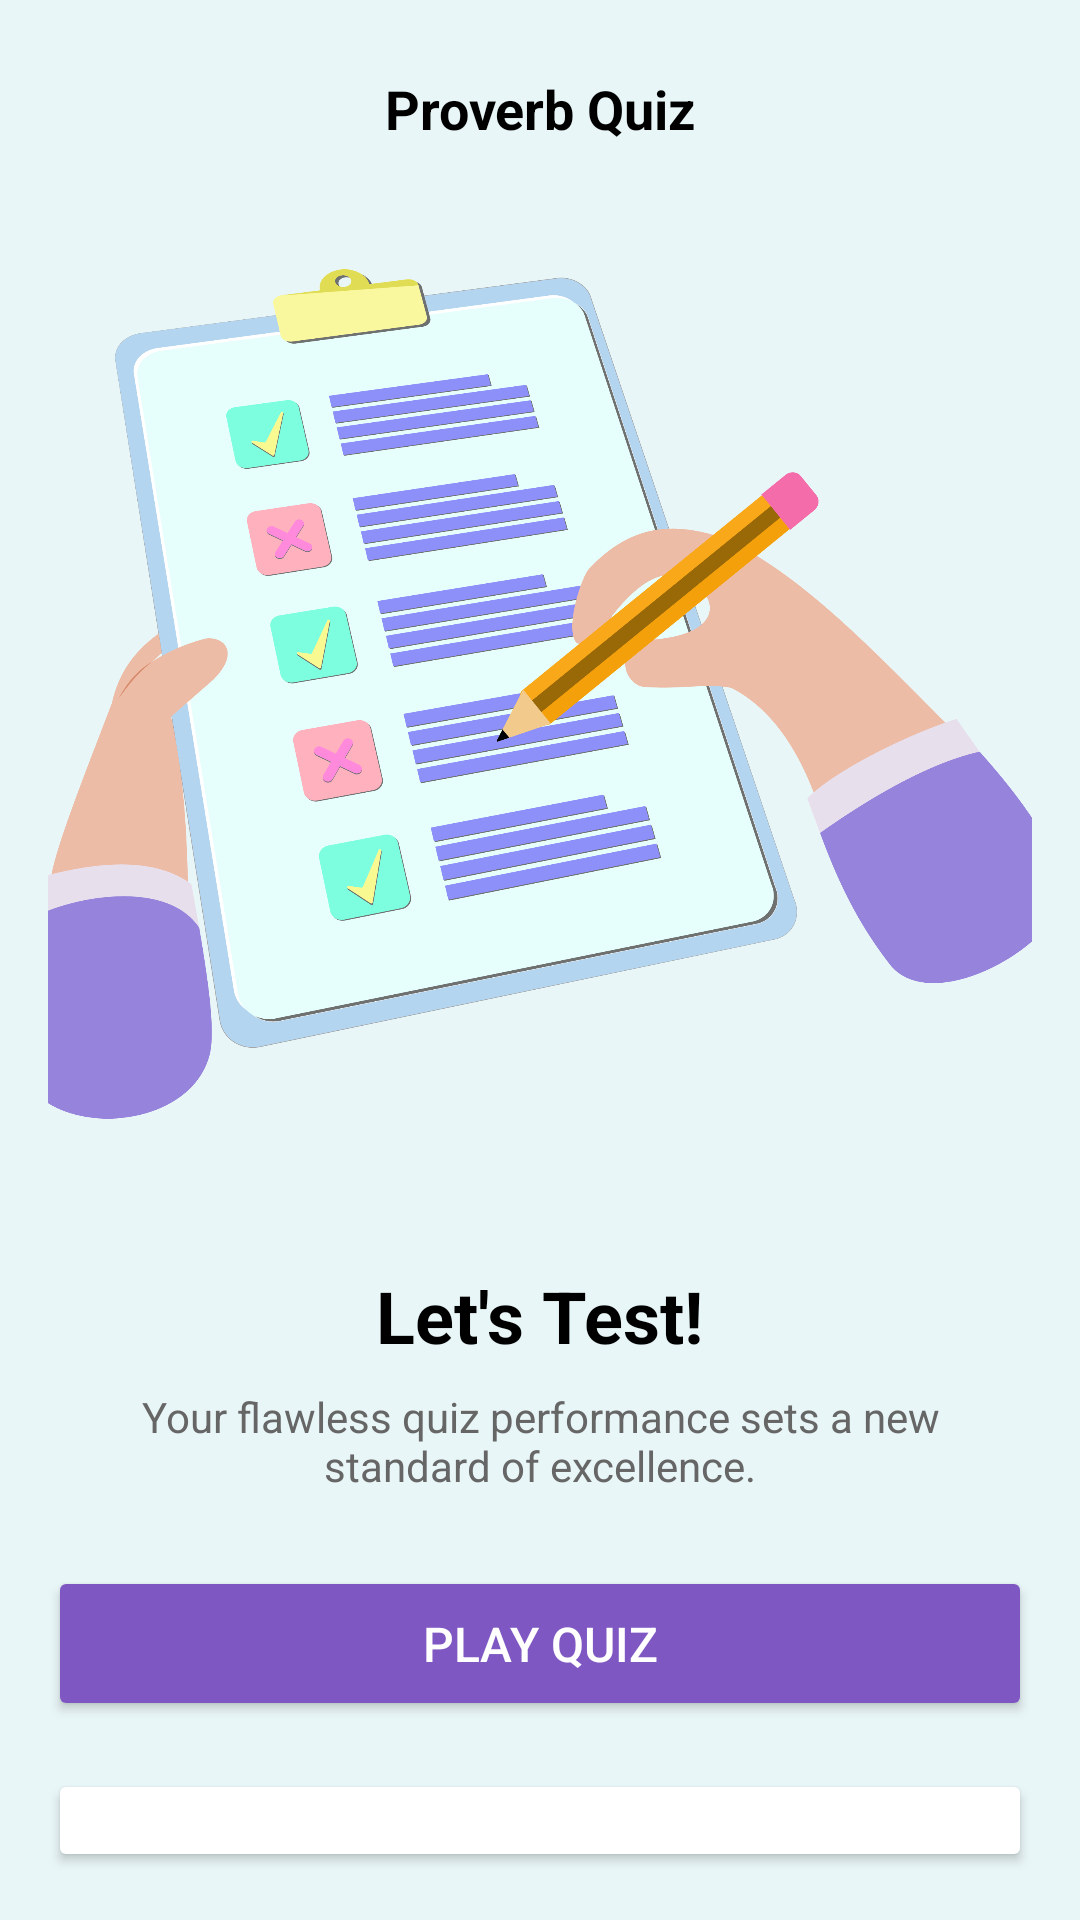

The Android layout XML behind this screen, and the referenced resources:
<!-- AndroidManifest.xml: application theme Theme.ProverbApp -->
<!-- res/layout/activity_before_quiz.xml -->
<LinearLayout
    xmlns:android="http://schemas.android.com/apk/res/android"
    android:layout_width="match_parent"
    android:layout_height="match_parent"
    android:orientation="vertical"
    android:background="#E9F6F7"
    android:padding="16dp">

    
    <LinearLayout
        android:layout_width="match_parent"
        android:layout_height="wrap_content"
        android:orientation="horizontal"
        android:gravity="center_vertical"
        android:padding="8dp">



        
        <TextView
            android:id="@+id/navTitle"
            android:layout_width="match_parent"
            android:layout_height="wrap_content"
            android:text="Proverb Quiz"
            android:textSize="18sp"
            android:textStyle="bold"
            android:textColor="#000000"
            android:gravity="center" />
    </LinearLayout>

    
    <LinearLayout
        android:layout_width="match_parent"
        android:layout_height="match_parent"
        android:orientation="vertical"
        android:gravity="center">

        
        <ImageView
            android:id="@+id/starImage"
            android:layout_width="350dp"
            android:layout_height="350dp"
            android:src="@drawable/quiz"
            android:layout_marginBottom="16dp"
            android:contentDescription="Star Image" />

        
        <TextView
            android:id="@+id/perfectScorerTitle"
            android:layout_width="wrap_content"
            android:layout_height="wrap_content"
            android:text="Let's Test!"
            android:textSize="24sp"
            android:textStyle="bold"
            android:textColor="#000000"
            android:layout_marginBottom="8dp" />

        
        <TextView
            android:id="@+id/perfectScorerDescription"
            android:layout_width="wrap_content"
            android:layout_height="wrap_content"
            android:text="Your flawless quiz performance sets a new standard of excellence."
            android:textSize="14sp"
            android:textColor="#666666"
            android:gravity="center"
            android:layout_marginBottom="24dp"
            android:paddingHorizontal="16dp" />



        
        <Button
            android:id="@+id/nextLevelButton"
            android:layout_width="match_parent"
            android:layout_height="wrap_content"
            android:backgroundTint="#7E57C2"
            android:padding="15dp"
            android:text="Play Quiz"
            android:textColor="#FFFFFF"
            android:textSize="16sp"
            android:layout_marginBottom="16dp" />

        
        <Button
            android:id="@+id/backButton"
            android:layout_width="match_parent"
            android:layout_height="wrap_content"
            android:backgroundTint="#FFFFFF"
            android:text="Back"
            android:padding="15dp"
            android:textColor="#000000"
            android:textSize="16sp"/>
    </LinearLayout>
</LinearLayout>
<!-- resources referenced by this layout -->
<resources>
  <!-- drawable quiz: png bitmap (drawable, 289417 bytes) -->
  <style name="Theme.ProverbApp" parent="Base.Theme.ProverbApp" />
  <style name="Base.Theme.ProverbApp" parent="Theme.Material3.DayNight.NoActionBar">
          
          
      </style>
</resources>
